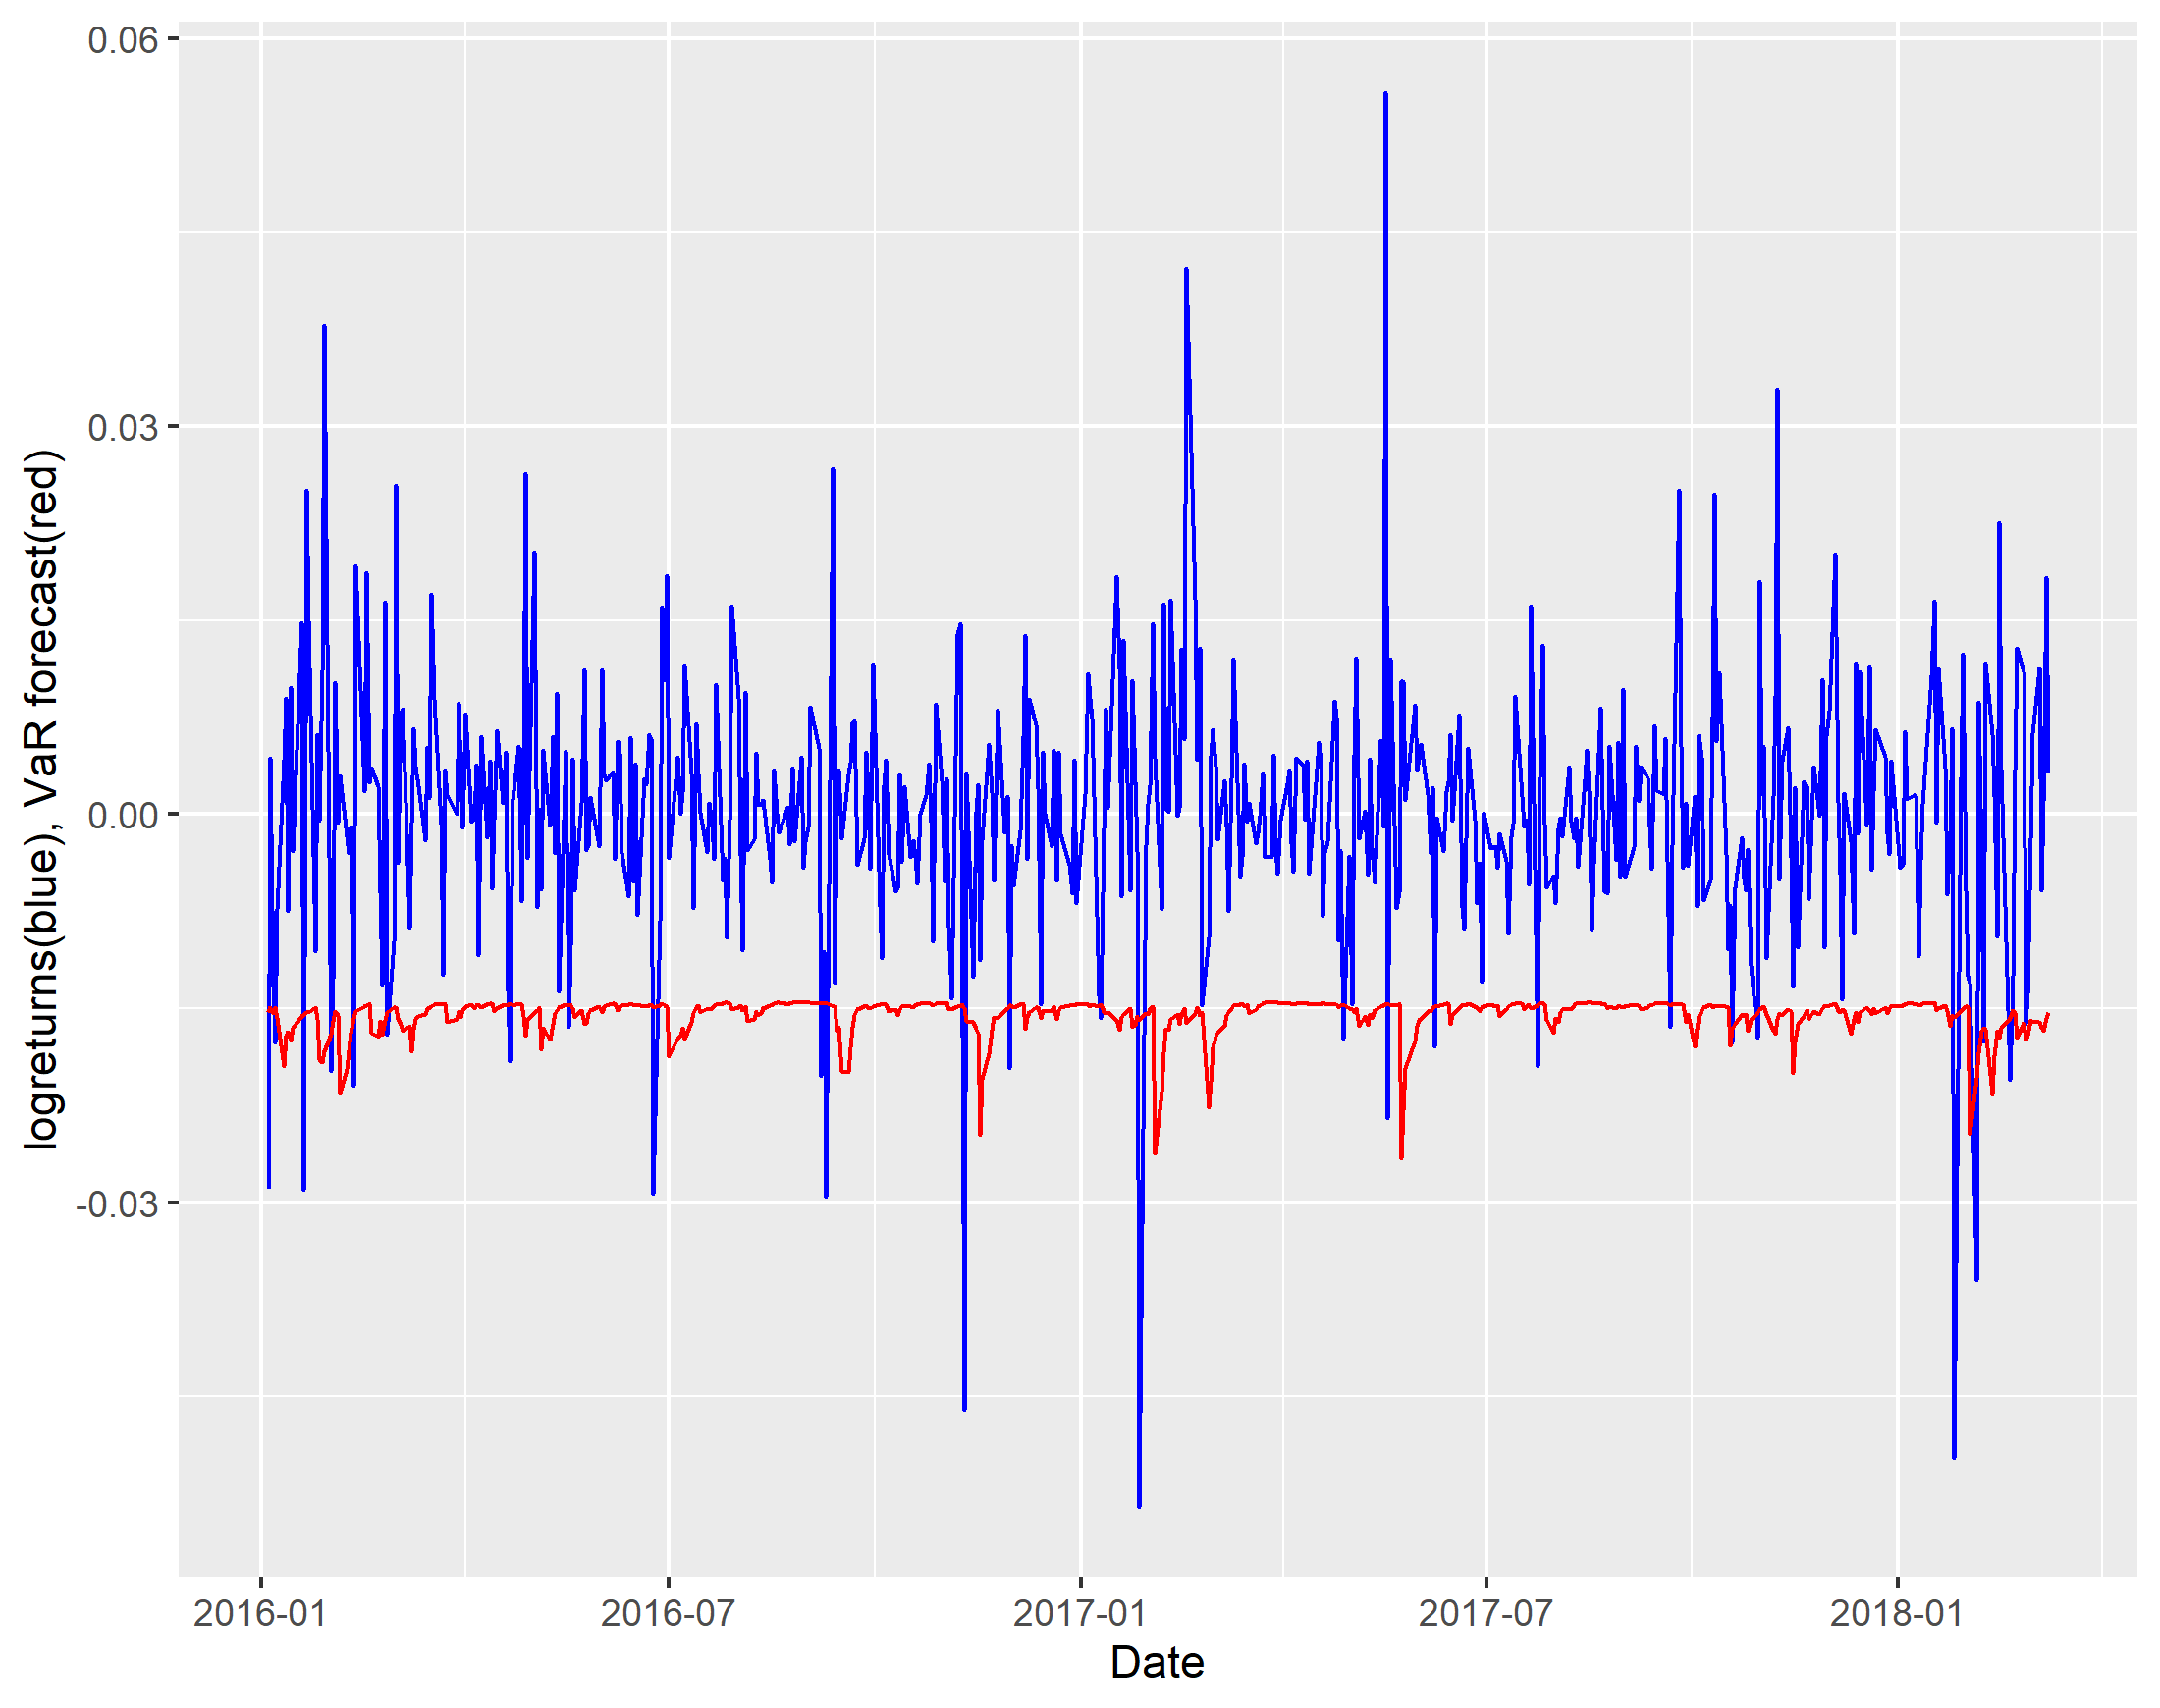

The table this chart was drawn from, first rows:
logreturnsv, VARv
-0.02897, -0.01527
0.004375, -0.01491
-0.01335, -0.01534
-0.01769, -0.01494
-0.007365, -0.01576
0.004191, -0.01944
0.008994, -0.01721
-0.007489, -0.0168
0.009808, -0.01747
-0.002816, -0.01648
0.01482, -0.0156
-0.02902, -0.0155
0.02509, -0.01528
0.01498, -0.01533
-0.01056, -0.01495
0.006189, -0.01581
-0.0004872, -0.0189
0.01115, -0.01916
0.03783, -0.01832
-0.01984, -0.017
-0.0127, -0.01595
0.01017, -0.01525
-0.0006329, -0.01551
0.003003, -0.02157
-0.001737, -0.01967
-0.003008, -0.01829
-0.0009518, -0.01692
-0.02101, -0.01578
0.01926, -0.0152
0.001747, -0.01487
0.01871, -0.01475
0.002489, -0.01463
0.003567, -0.01689
0.002165, -0.01723
-0.006043, -0.016
-0.01314, -0.01701
0.0164, -0.0159
-0.01703, -0.01529
-0.009818, -0.01493
0.02545, -0.01492
-0.00373, -0.01573
0.00791, -0.0163
0.008155, -0.01671
-0.008773, -0.01632
-0.0006185, -0.0183
0.006629, -0.01656
0.003681, -0.01586
0.002141, -0.01559
-0.001988, -0.01543
0.005191, -0.01499
0.001217, -0.01497
0.01704, -0.01482
0.008931, -0.01469
-0.0007412, -0.01461
-0.01239, -0.01468
0.003448, -0.0146
0.001495, -0.01605
0, -0.01583
0.008628, -0.01519
0.002958, -0.0157
... 490 more rows
